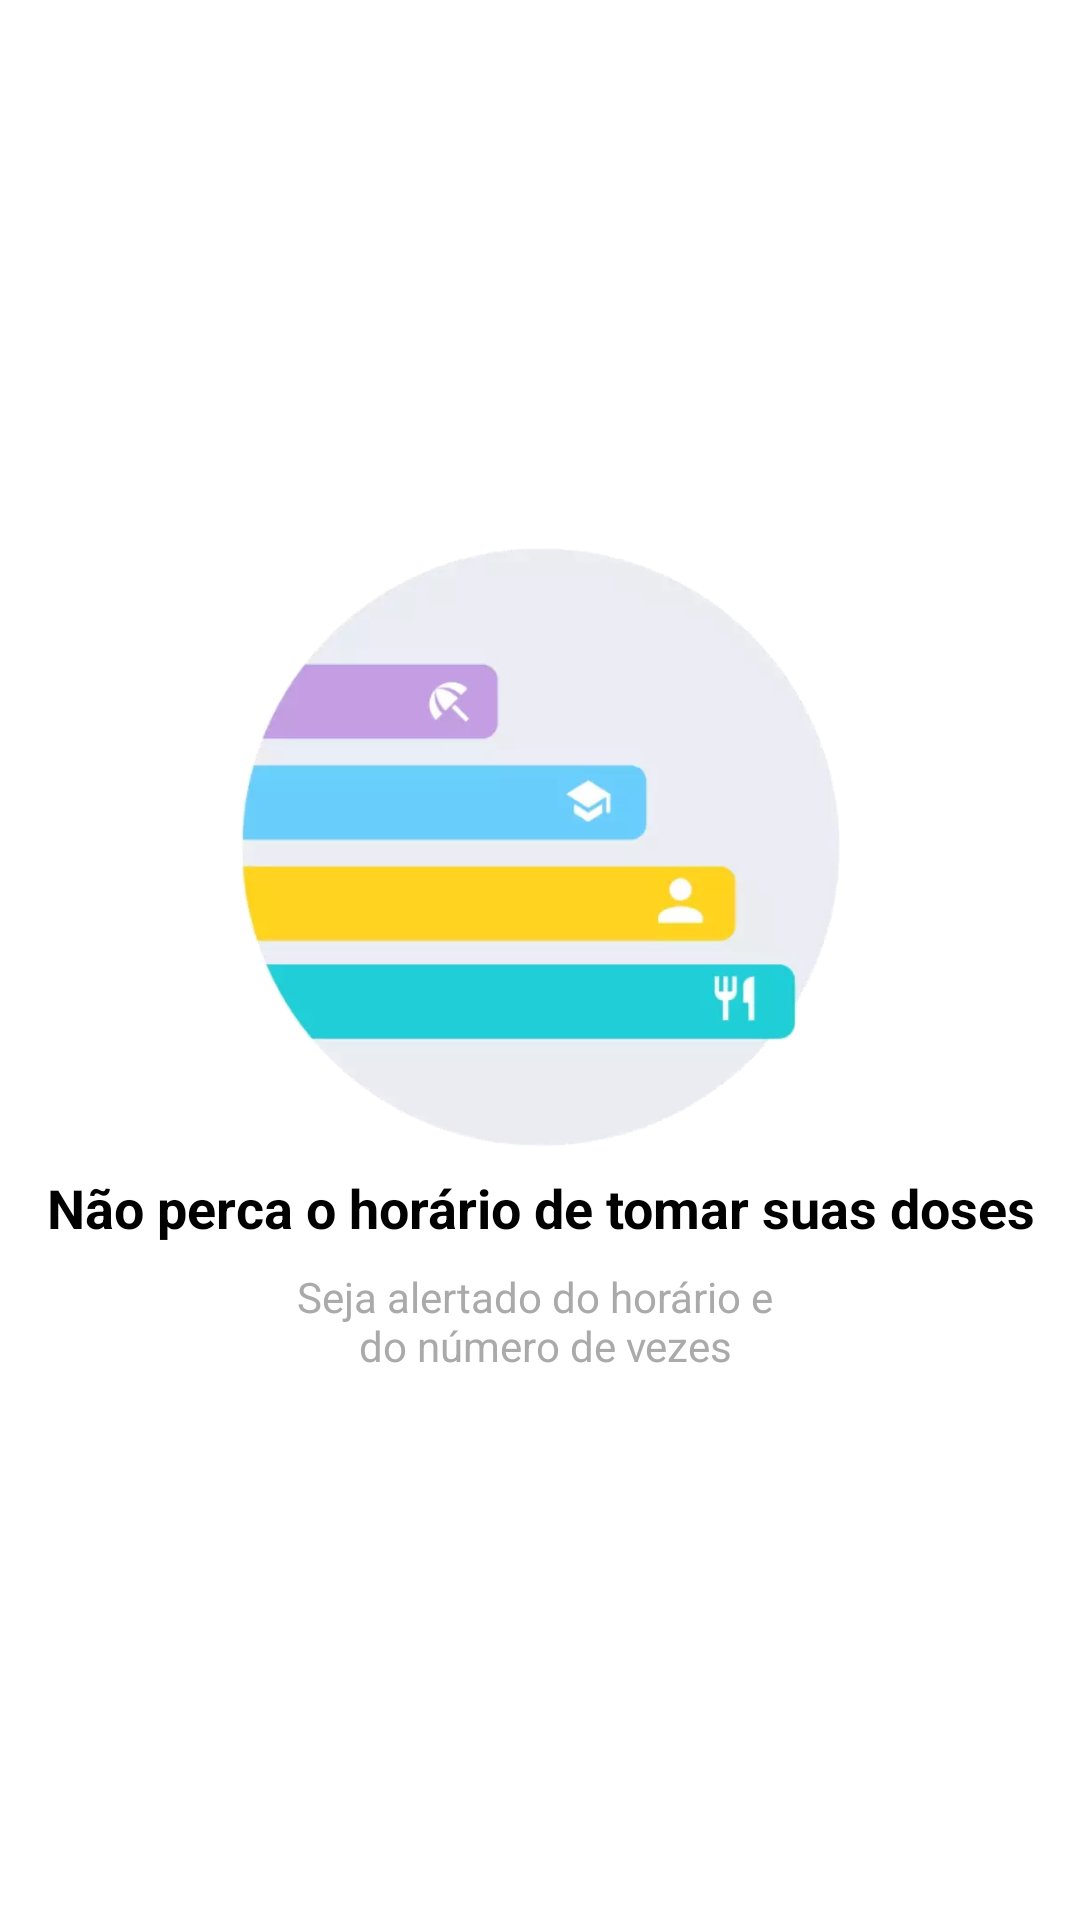

Android layout source for this screen:
<!-- AndroidManifest.xml: application theme Theme.Amu -->
<!-- res/layout/intro_2.xml -->
<?xml version="1.0" encoding="utf-8"?>
<androidx.constraintlayout.widget.ConstraintLayout xmlns:android="http://schemas.android.com/apk/res/android"
    xmlns:app="http://schemas.android.com/apk/res-auto"
    android:layout_width="match_parent"
    android:layout_height="match_parent">

    <ImageView
        android:id="@+id/imageView"
        android:layout_width="200dp"
        android:layout_height="200dp"
        android:layout_marginBottom="8dp"
        android:layout_marginEnd="8dp"
        android:layout_marginStart="8dp"
        app:layout_constraintBottom_toTopOf="@+id/textView"
        app:layout_constraintEnd_toEndOf="parent"
        app:layout_constraintStart_toStartOf="parent"
        app:layout_constraintTop_toTopOf="parent"
        app:layout_constraintVertical_chainStyle="packed"
        app:srcCompat="@drawable/dois"
        android:contentDescription="@string/bem_vindo_imagem2" />

    <TextView
        android:id="@+id/textView"
        android:layout_width="wrap_content"
        android:layout_height="wrap_content"
        android:layout_marginBottom="8dp"
        android:layout_marginEnd="8dp"
        android:layout_marginStart="8dp"
        android:text="@string/texto_intro2"
        android:textAlignment="center"
        android:textColor="@android:color/black"
        android:textSize="18sp"
        android:textStyle="bold"
        app:layout_constraintBottom_toTopOf="@+id/textView2"
        app:layout_constraintEnd_toEndOf="parent"
        app:layout_constraintStart_toStartOf="parent"
        app:layout_constraintTop_toBottomOf="@+id/imageView" />

    <TextView
        android:id="@+id/textView2"
        android:layout_width="wrap_content"
        android:layout_height="wrap_content"
        android:layout_marginEnd="8dp"
        android:layout_marginStart="8dp"
        android:text="@string/texto_intro2_parte2"
        android:textAlignment="center"
        android:textColor="@android:color/darker_gray"
        app:layout_constraintBottom_toBottomOf="parent"
        app:layout_constraintEnd_toEndOf="parent"
        app:layout_constraintStart_toStartOf="parent"
        app:layout_constraintTop_toBottomOf="@+id/textView" />
</androidx.constraintlayout.widget.ConstraintLayout>
<!-- resources referenced by this layout -->
<resources>
  <!-- drawable dois: webp bitmap (drawable-v24, 11902 bytes) -->
  <string name="bem_vindo_imagem2">Bem vindo Imagem 2</string>
  <string name="texto_intro2">Não perca o horário de tomar suas doses</string>
  <string name="texto_intro2_parte2">Seja alertado do horário e \n do número de vezes</string>
  <style name="Theme.Amu" parent="Theme.MaterialComponents.DayNight.DarkActionBar">
          
          <item name="colorPrimary">@color/teal_200</item>
          <item name="colorPrimaryVariant">@color/teal_700</item>
          <item name="colorOnPrimary">@color/white</item>
          
          <item name="colorSecondary">@color/teal_200</item>
          <item name="colorSecondaryVariant">@color/teal_700</item>
          <item name="colorOnSecondary">@color/black</item>
          
          <item name="android:statusBarColor">?attr/colorPrimaryVariant</item>
          
      </style>
  <color name="teal_200">#316864</color>
  <color name="teal_700">#034f4f</color>
  <color name="white">#FFFFFFFF</color>
  <color name="black">#FF000000</color>
</resources>
